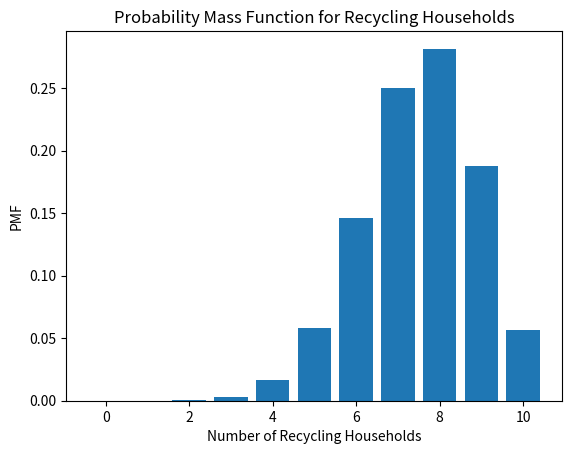

Recreate this plot in Python.
import numpy as np

temperatures = np.array([22, 25, 19, 21, 24, 28, 23, 20])

def describe_temperatures(temperatures):
    # insert code here
    return

from scipy.stats import binom

n = 7  # Number of days in a week
p = 0.1  # Daily observation probability

# insert code here

import matplotlib.pyplot as plt
from scipy.stats import binom

n = 10  # Number of households
p = 0.75  # Probability of a household recycling

# insert code here

from scipy.stats import expon

rate = 0.3  # Mean discovery rate
time_period = 2  # Time period in years

# insert code here

from scipy.stats import norm

flow_rates = np.array([450, 500, 550, 600, 650, 700, 750, 800, 850, 900]) # Example data for a year
threshold = 700

def flood_risk_probability(flow_rates, threshold):
    # insert code here
    return

import numpy as np

def describe_temperatures(temperatures):
    mean_temp = np.mean(temperatures)  # Calculate mean
    median_temp = np.median(temperatures)  # Calculate median
    std_temp = np.std(temperatures)  # Calculate standard deviation
    return mean_temp, median_temp, std_temp

# Testing the function
temperatures = np.array([22, 25, 19, 21, 24, 28, 23, 20])
describe_temperatures(temperatures)


from scipy.stats import binom

# Calculating the probability of observing the species at least once in a week
n = 7  # Number of days in a week
p = 0.1  # Daily observation probability
probability = 1 - binom.pmf(0, n, p)  # Probability of observing at least once
probability

import matplotlib.pyplot as plt
from scipy.stats import binom

n = 10  # Number of households
p = 0.75  # Probability of a household recycling
x = np.arange(0, n+1)  # Possible outcomes: 0 to n households
pmf = binom.pmf(x, n, p)  # PMF calculation

# Plotting PMF
plt.bar(x, pmf)
plt.xlabel('Number of Recycling Households')
plt.ylabel('PMF')
plt.title('Probability Mass Function for Recycling Households')
plt.show()

from scipy.stats import expon

rate = 0.3  # Mean discovery rate
time_period = 2  # Time period in years
probability = expon.cdf(time_period, scale=1/rate)  # Probability of discovery within time period
probability


from scipy.stats import norm

def flood_risk_probability(flow_rates, threshold):
    mu, sigma = np.mean(flow_rates), np.std(flow_rates)  # Calculate mean and std dev
    probability = 1 - norm.cdf(threshold, mu, sigma)  # Probability of exceeding threshold
    return probability

# Testing the function with example data
flow_rates = np.array([450, 500, 550, 600, 650, 700, 750, 800, 850, 900])
threshold = 700
print(flood_risk_probability(flow_rates, threshold))
